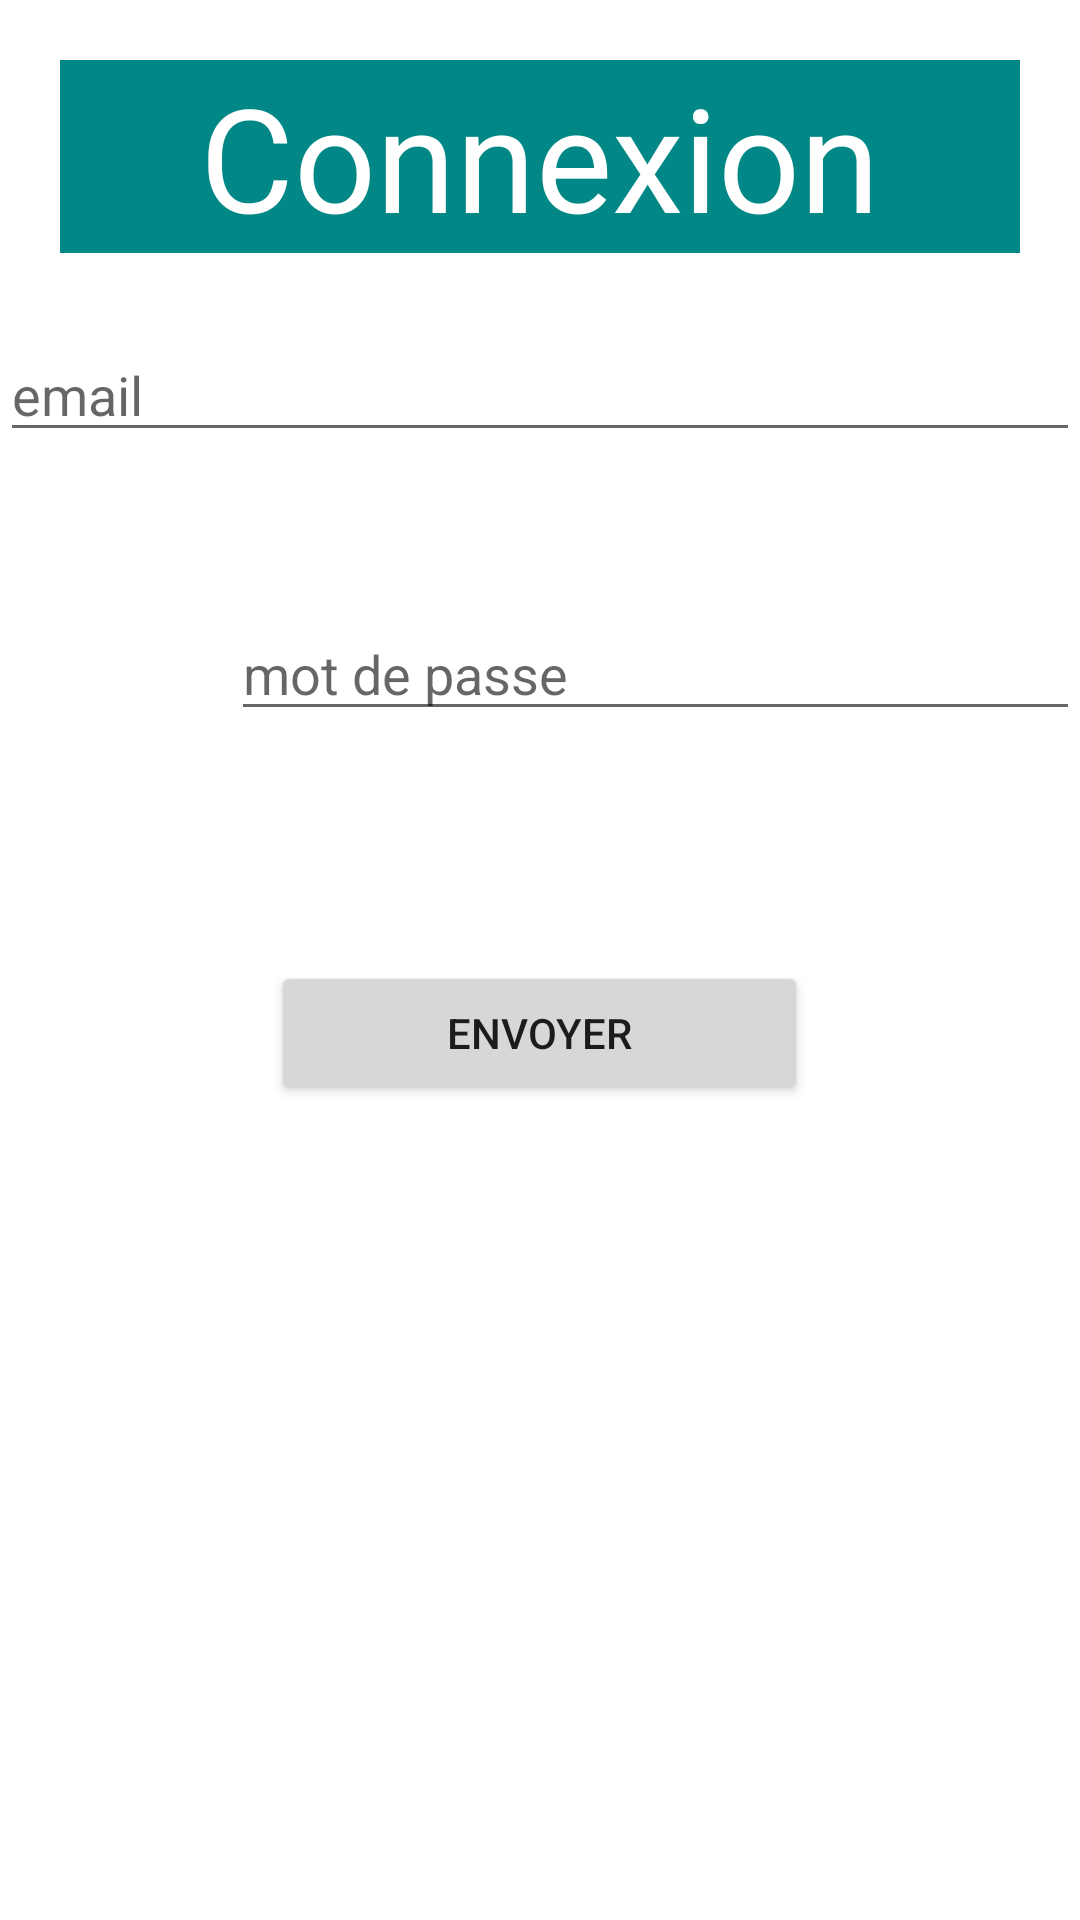

Android layout source for this screen:
<!-- AndroidManifest.xml: application theme Theme.LAHAQNI -->
<!-- res/layout/fragment_connexion.xml -->
<?xml version="1.0" encoding="utf-8"?>
<FrameLayout xmlns:android="http://schemas.android.com/apk/res/android"
    xmlns:tools="http://schemas.android.com/tools"
    android:layout_width="match_parent"
    android:layout_height="match_parent"
    tools:context=".connexionFragment">
    <LinearLayout
        android:layout_width="match_parent"
        android:layout_height="match_parent"
        android:orientation="vertical" >
        <TextView
            android:id="@+id/message"
            android:layout_width="match_parent"
            android:layout_height="wrap_content"
            android:layout_margin="20dp"
            android:text="Connexion"
            android:background="@color/teal_700"
            android:textColor="@color/white"
            android:textSize="48sp"
            android:gravity="center"
            />
    <LinearLayout
        android:layout_width="match_parent"
        android:layout_height="93dp"
        android:orientation="horizontal">
        <ImageView
            android:layout_width="wrap_content"
            android:layout_height="45dp"
            android:layout_marginTop="5dp"
            android:layout_marginBottom="20dp"
            android:src="@drawable/ic_launcherprofilmail"/>
        <EditText
            android:id="@+id/email"
            android:layout_width="match_parent"
            android:layout_height="wrap_content"
            android:layout_marginTop="5dp"
            android:hint="email"
            android:inputType="numberPassword" />
    </LinearLayout>
    <LinearLayout
        android:layout_width="match_parent"
        android:layout_height="93dp"
        android:orientation="horizontal"
        >

        <ImageView
            android:layout_width="77dp"
            android:layout_height="45dp"
            android:layout_marginTop="5dp"
            android:layout_marginBottom="20dp"
            android:src="@drawable/ic_launcherprofilpassword" />

        <EditText
            android:id="@+id/mds"
            android:layout_width="match_parent"
            android:layout_height="wrap_content"
            android:layout_marginTop="5dp"
            android:hint="mot de passe "
            android:inputType="numberPassword" />

    </LinearLayout>
    <Button
        android:id="@+id/envoyer"
        android:layout_width="179dp"
        android:layout_height="wrap_content"
        android:layout_gravity="center"
        android:layout_marginTop="30dp"
        android:onClick="onButton1Click"
        android:text="envoyer"

        />
    </LinearLayout>
</FrameLayout>
<!-- resources referenced by this layout -->
<resources>
  <color name="teal_700">#FF018786</color>
  <color name="white">#FFFFFFFF</color>
  <style name="Theme.LAHAQNI" parent="Theme.MaterialComponents.Light.NoActionBar">
          
          <item name="colorPrimary">#FFC107</item>
          <item name="colorPrimaryVariant">#03A9F4</item>
          <item name="colorOnPrimary">@color/white</item>
          
          <item name="colorSecondary">@color/teal_200</item>
          <item name="colorSecondaryVariant">@color/teal_700</item>
          <item name="colorOnSecondary">@color/black</item>
          
          <item name="android:statusBarColor" tools:targetApi="l">?attr/colorPrimaryVariant</item>
          
      </style>
  <color name="teal_200">#FF03DAC5</color>
  <color name="black">#FF000000</color>
</resources>
